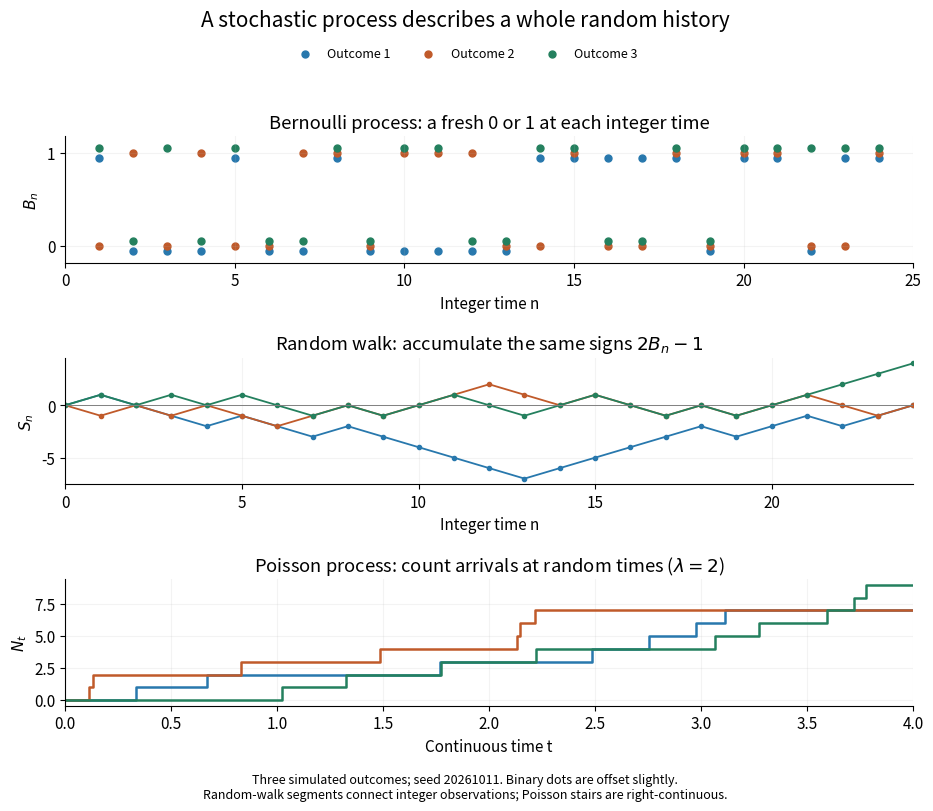

Generate this figure with matplotlib:
"""Generate stochastic-process-paths.png in cwd.

Tested with Python 3.14.4, numpy 2.3.5, matplotlib 3.10.7.
The discrete-time panels share Bernoulli draws; the continuous-time panel
simulates independent exponential gaps, not a discretized arrival grid.
"""

from pathlib import Path

import matplotlib

matplotlib.use("Agg")
import matplotlib.pyplot as plt
import numpy as np


def main():
    rng = np.random.default_rng(20261011)
    n = 24
    bits = rng.integers(0, 2, size=(3, n))
    walks = np.column_stack((np.zeros(3, dtype=int), np.cumsum(2 * bits - 1, axis=1)))
    assert np.all(np.abs(np.diff(walks, axis=1)) == 1)
    rate, horizon = 2.0, 4.0
    arrivals = []
    for _ in range(3):
        t, events = 0.0, []
        while True:
            t += rng.exponential(1 / rate)
            if t > horizon:
                break
            events.append(t)
        arrivals.append(np.array(events))
    plt.rcParams.update({"font.size": 11, "axes.spines.top": False,
                         "axes.spines.right": False})
    fig, axes = plt.subplots(3, 1, figsize=(9.5, 8.2), dpi=120,
                             facecolor="white")
    colors = ["#2878ad", "#c05a2a", "#24805e"]
    for j, color in enumerate(colors):
        # Small offsets make coincident binary observations visible.
        axes[0].scatter(np.arange(1, n + 1), bits[j] + (j - 1) * 0.055,
                        color=color, s=25, label=f"Outcome {j + 1}")
        axes[1].plot(np.arange(n + 1), walks[j], "o-", color=color,
                     markersize=3, lw=1.3)
        times = np.concatenate(([0.0], arrivals[j], [horizon]))
        counts = np.concatenate((np.arange(len(arrivals[j]) + 1), [len(arrivals[j])]))
        axes[2].step(times, counts, where="post", color=color, lw=1.8)
    axes[0].set(title="Bernoulli process: a fresh 0 or 1 at each integer time",
                ylabel=r"$B_n$", ylim=(-0.18, 1.18), yticks=[0, 1],
                xlabel="Integer time n", xlim=(0, n + 1))
    fig.legend(*axes[0].get_legend_handles_labels(), loc="upper center",
               bbox_to_anchor=(0.5, 0.947), ncol=3, fontsize=9, frameon=False)
    axes[1].set(title=r"Random walk: accumulate the same signs $2B_n-1$",
                ylabel=r"$S_n$", xlabel="Integer time n", xlim=(0, n))
    axes[1].axhline(0, color="gray", lw=0.7)
    axes[2].set(title=r"Poisson process: count arrivals at random times ($\lambda=2$)",
                ylabel=r"$N_t$", xlabel="Continuous time t", xlim=(0, horizon))
    for ax in axes:
        ax.set_facecolor("white")
        ax.grid(alpha=0.15)
    fig.suptitle("A stochastic process describes a whole random history", fontsize=15)
    fig.text(0.5, 0.018,
             "Three simulated outcomes; seed 20261011. Binary dots are offset slightly.\n"
             "Random-walk segments connect integer observations; Poisson stairs are right-continuous.",
             ha="center", fontsize=9)
    fig.tight_layout(rect=(0, 0.055, 1, 0.92), h_pad=1.6)
    fig.savefig(Path.cwd() / "stochastic-process-paths.png", facecolor="white", transparent=False)
    plt.close(fig)
    print("Walk endpoints:", walks[:, -1].tolist())
    print("Poisson counts at t=4:", [len(x) for x in arrivals])
    print("P(S_4=0)=6/16=3/8; P(N_1=0)=exp(-2)")


if __name__ == "__main__":
    main()
